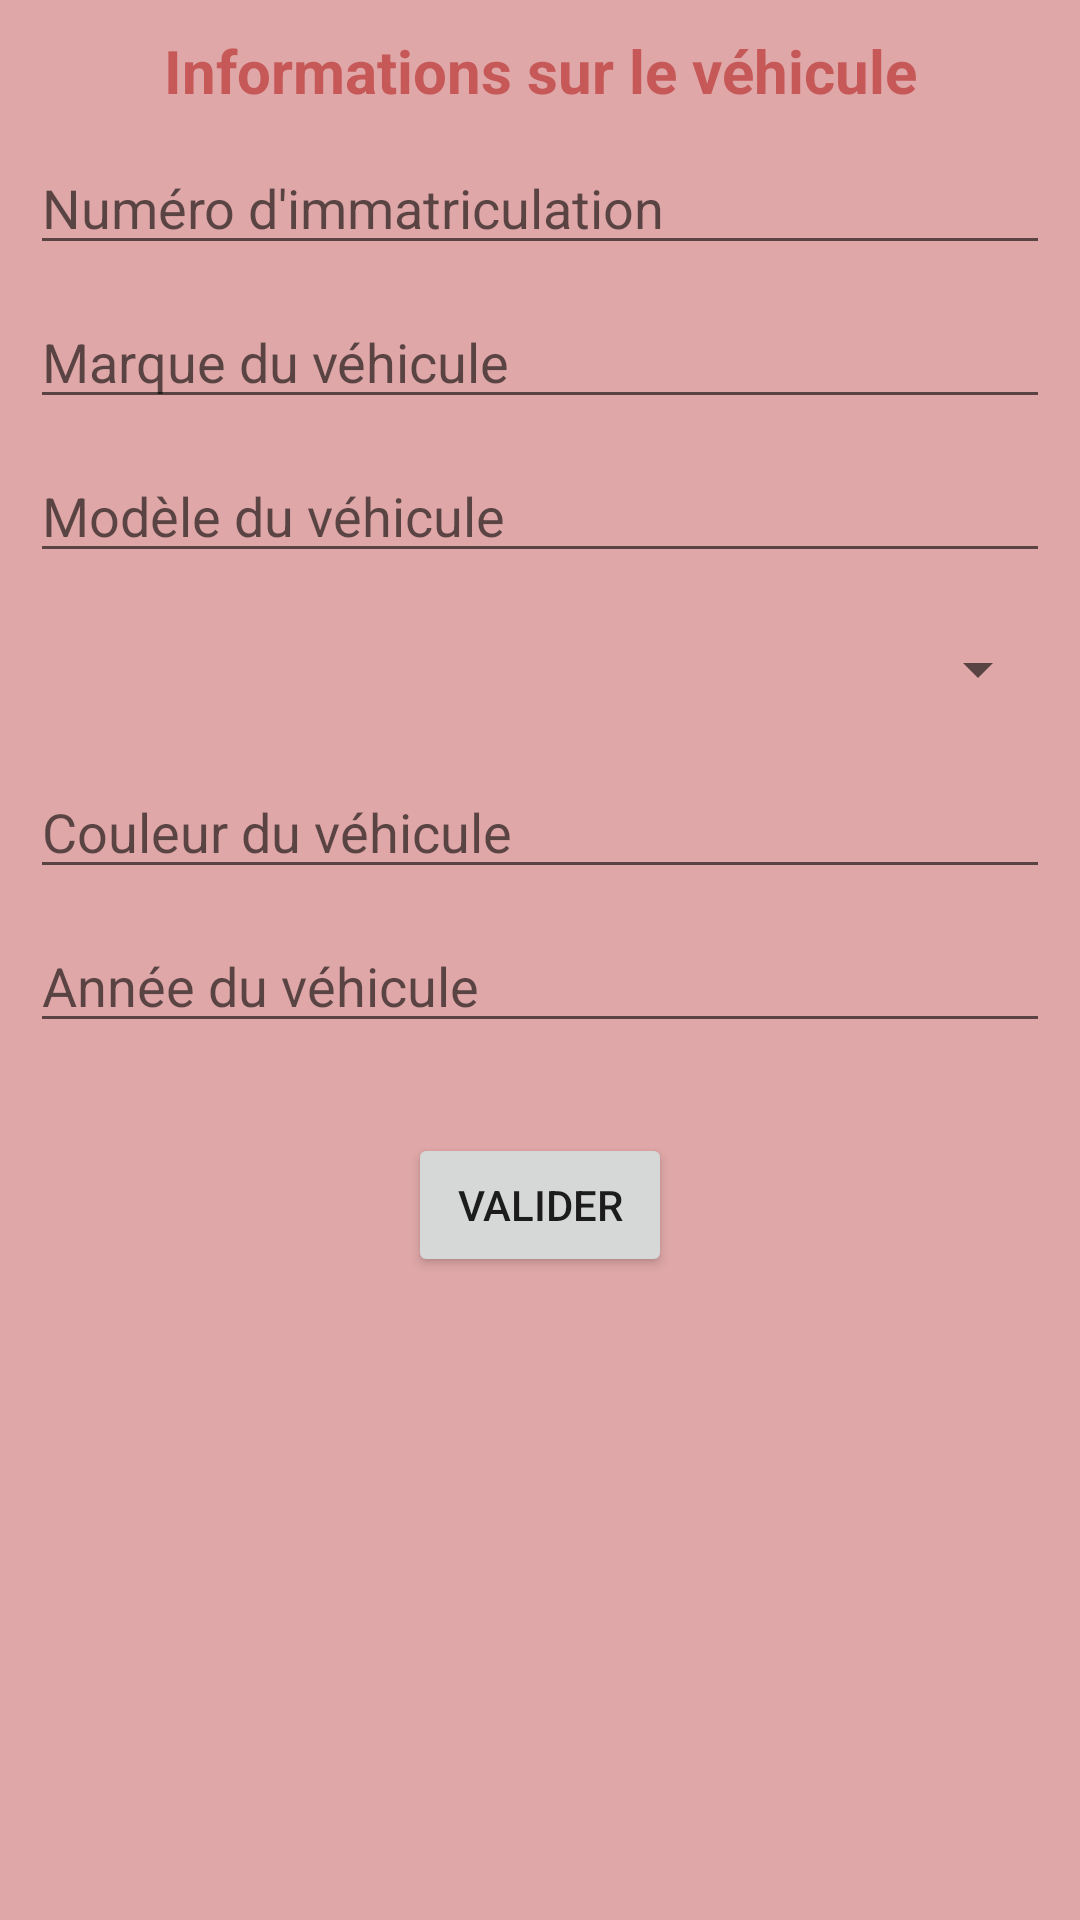

Android layout source for this screen:
<!-- AndroidManifest.xml: application theme NoActionBar -->
<!-- res/layout/fragment_formulaire_vehicule.xml -->
<?xml version="1.0" encoding="utf-8"?>
<ScrollView xmlns:android="http://schemas.android.com/apk/res/android"
    android:layout_width="match_parent"
    android:layout_height="match_parent"
    android:fillViewport="true">

<FrameLayout xmlns:android="http://schemas.android.com/apk/res/android"
    xmlns:tools="http://schemas.android.com/tools"
    android:layout_width="match_parent"
    android:layout_height="match_parent"
    tools:context=".Fragments.FormulaireVehiculeFragment">

    <LinearLayout
        android:layout_width="match_parent"
        android:layout_height="match_parent"
        android:background="@color/pink_light"
        android:orientation="vertical">

        <TextView
            android:layout_width="match_parent"
            android:layout_height="wrap_content"
            android:layout_marginTop="10dp"
            android:gravity="center"
            android:text="Informations sur le véhicule"
            android:textColor="@color/red_dark"
            android:textSize="20dp"
            android:textStyle="bold" />

        <EditText
            android:id="@+id/et_immatriculation"
            android:layout_width="match_parent"
            android:layout_height="wrap_content"
            android:layout_marginLeft="10dp"
            android:layout_marginTop="10dp"
            android:layout_marginRight="10dp"
            android:hint="Numéro d'immatriculation" />

        <EditText
            android:id="@+id/et_marque_vehicule"
            android:layout_width="match_parent"
            android:layout_height="wrap_content"
            android:layout_marginLeft="10dp"
            android:layout_marginTop="10dp"
            android:layout_marginRight="10dp"
            android:hint="Marque du véhicule" />

        <EditText
            android:id="@+id/et_modele_vehicule"
            android:layout_width="match_parent"
            android:layout_height="wrap_content"
            android:layout_marginLeft="10dp"
            android:layout_marginTop="10dp"
            android:layout_marginRight="10dp"
            android:hint="Modèle du véhicule" />

        <Spinner
            android:id="@+id/sp_type_vehicule"
            android:layout_width="match_parent"
            android:layout_height="wrap_content"
            android:layout_marginLeft="10dp"
            android:layout_marginTop="20dp"
            android:layout_marginBottom="10dp"
            android:layout_marginRight="10dp" />

        <EditText
            android:id="@+id/et_couleur_vehicule"
            android:layout_width="match_parent"
            android:layout_height="wrap_content"
            android:layout_marginLeft="10dp"
            android:layout_marginTop="10dp"
            android:layout_marginRight="10dp"
            android:hint="Couleur du véhicule" />

        <EditText
            android:id="@+id/et_annee_vehicule"
            android:layout_width="match_parent"
            android:layout_height="wrap_content"
            android:layout_marginLeft="10dp"
            android:layout_marginTop="10dp"
            android:layout_marginRight="10dp"
            android:inputType="date"
            android:hint="Année du véhicule" />

        <Button
            android:id="@+id/btn_valider_vehicule"
            android:layout_width="wrap_content"
            android:layout_height="wrap_content"
            android:layout_gravity="center"
            android:layout_marginTop="30dp"
            android:gravity="center"
            android:text="@string/valider" />

    </LinearLayout>

</FrameLayout>
</ScrollView>
<!-- resources referenced by this layout -->
<resources>
  <color name="pink_light">#DFA7A7</color>
  <color name="red_dark">#C65858</color>
  <string name="valider">Valider</string>
  <style name="NoActionBar" parent="Theme.Projet_Planet_Express">
          <item name="android:windowActionBar">false</item>
          <item name="android:windowNoTitle">true</item>
      </style>
  <style name="Theme.Projet_Planet_Express" parent="Theme.MaterialComponents.DayNight.NoActionBar">
          
          <item name="colorPrimary">@color/red_dark</item>
          <item name="colorPrimaryVariant">@color/red_light</item>
          <item name="colorOnPrimary">@color/pink_light</item>
  
          
          <item name="colorSecondary">#A3047B</item>
          <item name="colorSecondaryVariant">@color/pink_sweet</item>
          <item name="colorOnSecondary">#E9ACEC</item>
  
          
          <item name="android:statusBarColor" tools:targetApi="l">?attr/colorPrimaryVariant</item>
  
          
      </style>
  <color name="red_light">#F25C5C</color>
  <color name="pink_sweet">#F08897</color>
</resources>
